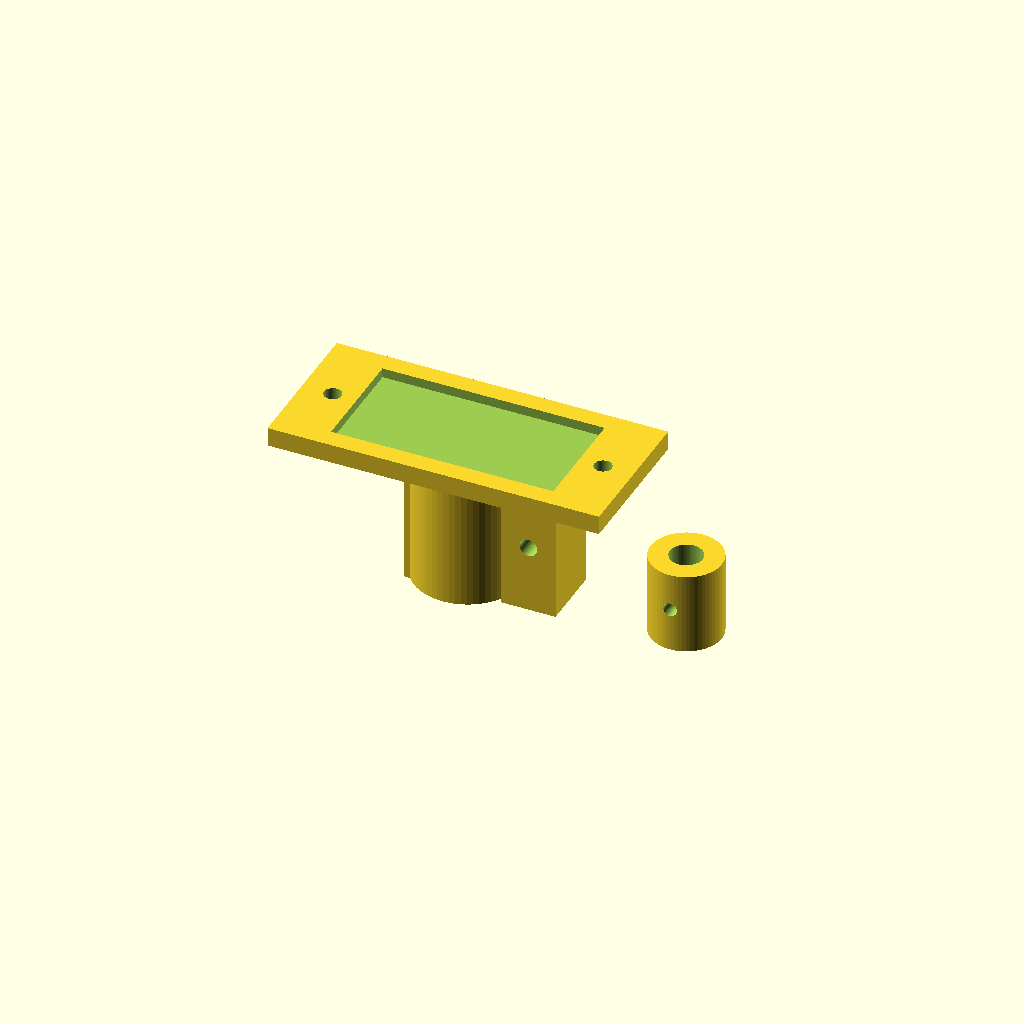
Cell 1: the model at its default parameters.
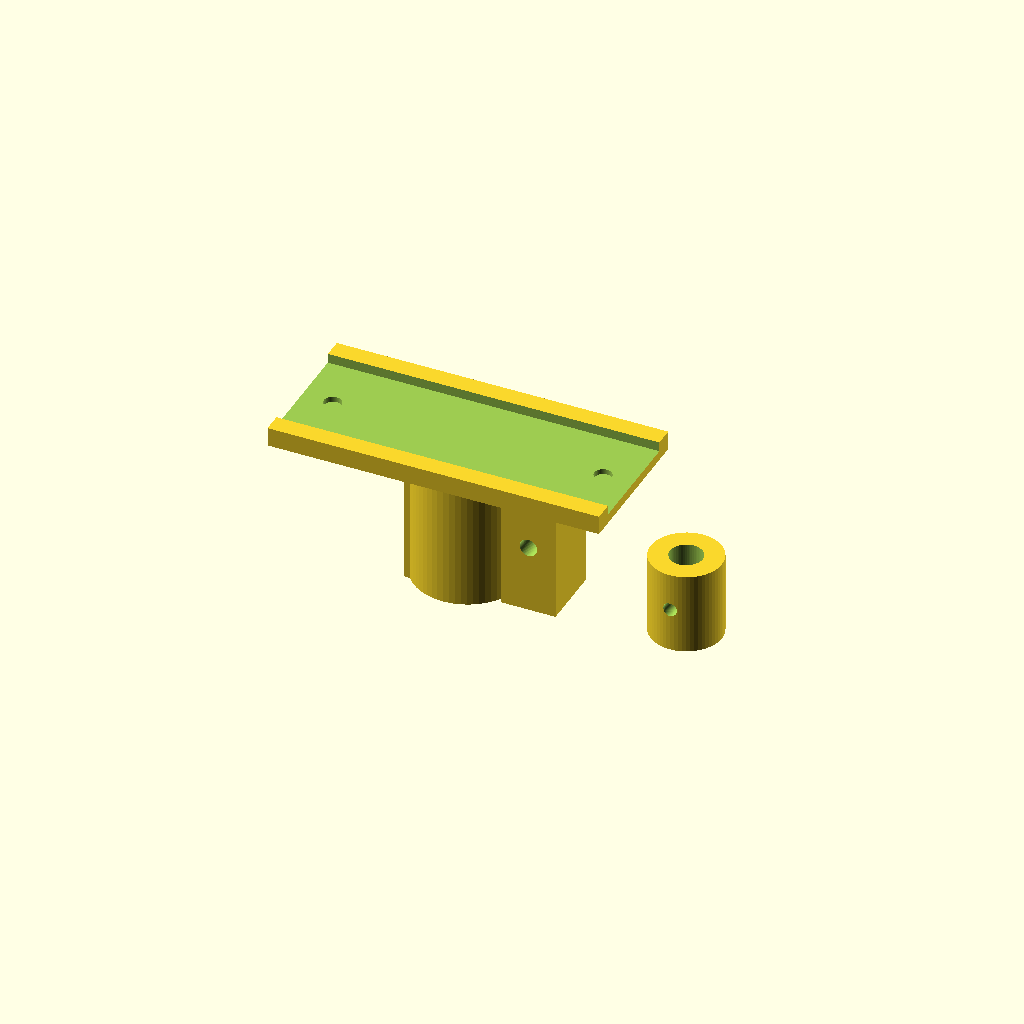
Cell 2 — servo_body_l set to 81.4, the other parameters unchanged.
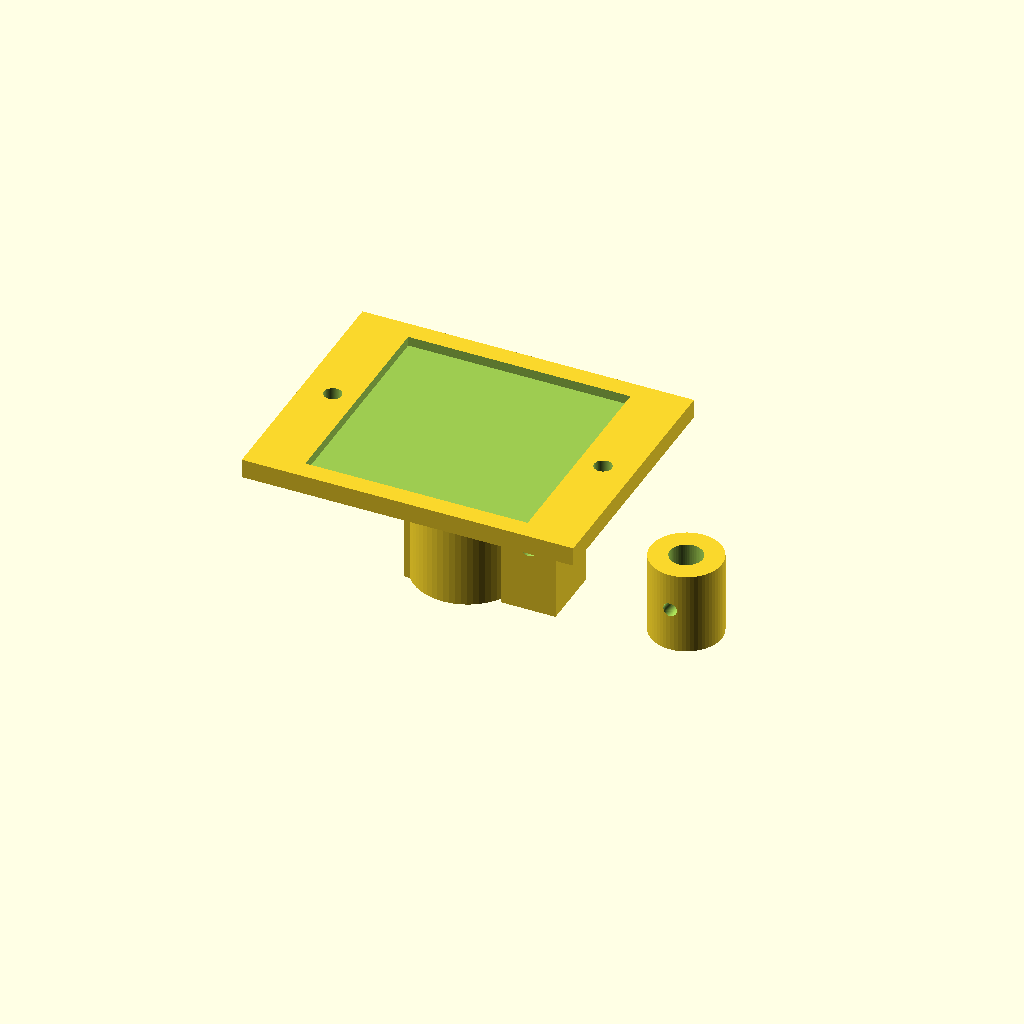
Cell 3 — servo_body_w set to 40.4, the other parameters unchanged.
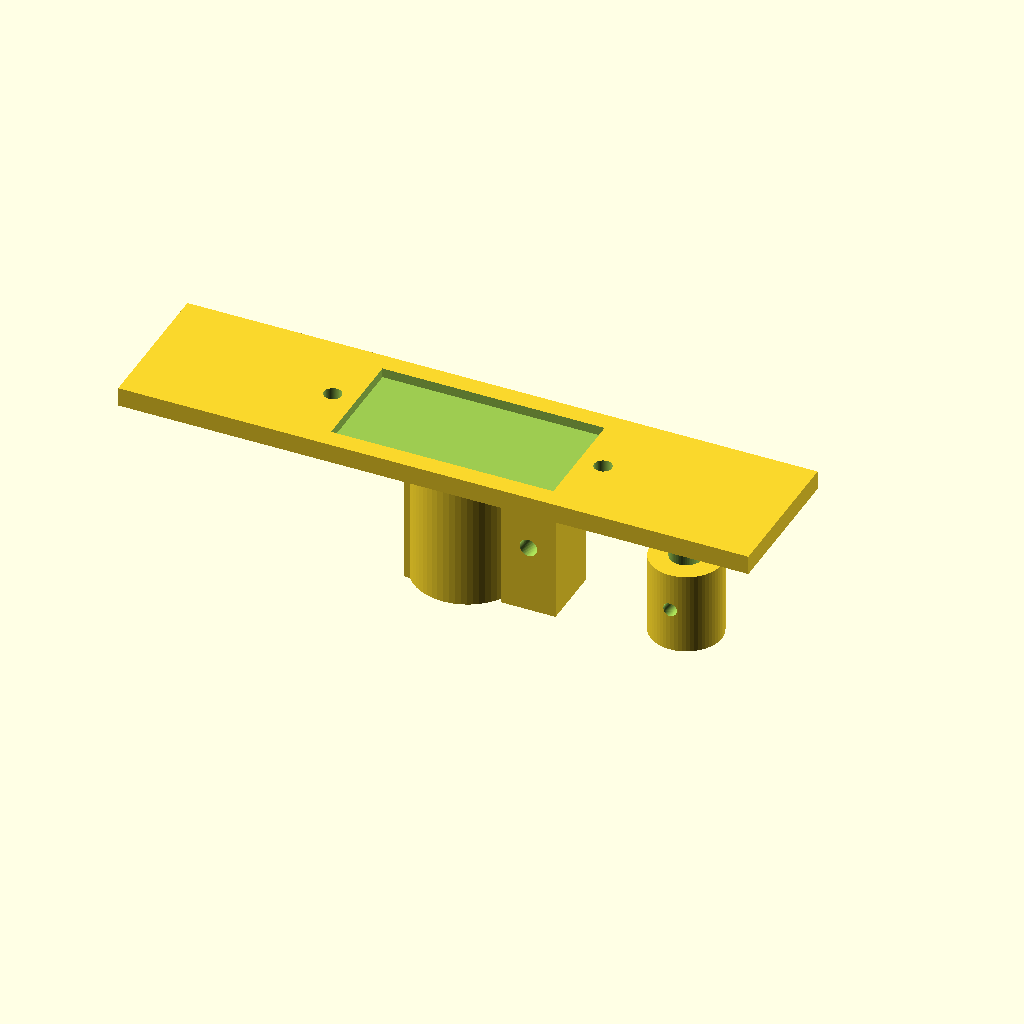
Cell 4: the same model with servo_tab_l = 109.4.
All cells are drawn from one camera (rotation 55°, 0°, 25°, orthographic, colour scheme Cornfield), so only the parameter changes between them.
The OpenSCAD source (head_servo_mount.scad):
// head_servo_mount.scad
//
// L-bracket that clamps an MG996R servo to a vertical spine rod (metal
// rod or 1/2" PVC pipe run up through the skeleton's spine) and provides
// a horn-to-neck-rod coupling on top.
//
// PRINT SETTINGS: PLA or PETG, 20% infill, 3 perimeters, no supports
// needed if printed with the spine-clamp face down.
//
// Render to STL: install OpenSCAD (openscad.org, free), open this file,
// press F6 to render, then File > Export > Export as STL.

// ---- Parameters (mm) — edit these to match your exact servo/rod ----
servo_body_l   = 40.7;   // MG996R body length
servo_body_w   = 20.2;   // MG996R body width
servo_body_h   = 38.0;   // MG996R body height (top of case to bottom, no horn)
servo_tab_l    = 54.7;   // outer length across the two mounting tabs
servo_tab_hole_spacing = 49.5; // distance between the two tab screw holes
tab_hole_d     = 3.2;    // M3 screw clearance

spine_rod_od   = 12.7;   // 1/2" PVC OD ≈ 12.7mm; use your rod's actual OD
neck_rod_od    = 6.0;    // dowel/rod inserted into the skull

wall = 3.5;              // bracket wall thickness
clamp_gap = 2.0;         // slot width that lets the clamp flex closed

$fn = 60;

module servo_cutout() {
    // Pocket that the servo body drops into, open on top for the horn shaft.
    translate([-servo_body_l/2, -servo_body_w/2, 0])
        cube([servo_body_l, servo_body_w, servo_body_h + 1]);
}

module tab_holes() {
    for (x = [-servo_tab_hole_spacing/2, servo_tab_hole_spacing/2])
        translate([x, 0, -1])
            cylinder(h = wall*2 + 2, d = tab_hole_d);
}

module spine_clamp() {
    // A split ring that clamps around the vertical spine rod. Two ears
    // with holes let you cinch it tight with a small M3 bolt + nut, or
    // just zip-tie through them if you'd rather not tap threads.
    outer_d = spine_rod_od + wall*2;
    difference() {
        union() {
            cylinder(h = 25, d = outer_d);
            // clamp ears
            for (side = [-1, 1])
                translate([side * (outer_d/2 - 1), -6, 0])
                    cube([10, 12, 25]);
        }
        translate([0, 0, -1]) cylinder(h = 27, d = spine_rod_od);
        // the slot that lets the ring flex closed around the rod
        translate([-clamp_gap/2, 0, -1]) cube([clamp_gap, outer_d, 27]);
        // ear bolt holes
        for (side = [-1, 1])
            translate([side * (outer_d/2 + 4), 0, 12.5])
                rotate([90,0,0]) cylinder(h = 20, d = 3.2, center = true);
    }
}

module servo_platform() {
    // Flat plate on top of the spine clamp that the servo sits on,
    // secured through its mounting tabs.
    plate_l = servo_tab_l + 6;
    plate_w = servo_body_w + wall*2;
    plate_h = wall;

    difference() {
        translate([-plate_l/2, -plate_w/2, 0])
            cube([plate_l, plate_w, plate_h]);
        translate([0, 0, plate_h/2])
            servo_cutout();
        translate([0, 0, plate_h/2])
            tab_holes();
    }
}

module neck_rod_collar() {
    // Sits on the servo horn (glue or horn-screw through the center hole)
    // and grips the rod that runs up into the skull.
    difference() {
        cylinder(h = 15, d = neck_rod_od + wall*2);
        translate([0,0,-1]) cylinder(h = 17, d = neck_rod_od);
        // set-screw hole to pin the rod in place
        translate([0, 0, 8]) rotate([90,0,0])
            cylinder(h = neck_rod_od + wall*2 + 2, d = 2.5, center = true);
    }
}

// ---- Assembly (printed as separate pieces, positioned here for preview) ----
spine_clamp();
translate([0, 0, 25]) servo_platform();
translate([40, 0, 0]) neck_rod_collar();
Parameter table extracted from the source (name, type, default, range or options):
servo_body_l: number, default 40.7
servo_body_w: number, default 20.2
servo_body_h: number, default 38
servo_tab_l: number, default 54.7
servo_tab_hole_spacing: number, default 49.5
tab_hole_d: number, default 3.2
spine_rod_od: number, default 12.7
neck_rod_od: number, default 6
wall: number, default 3.5
clamp_gap: number, default 2
